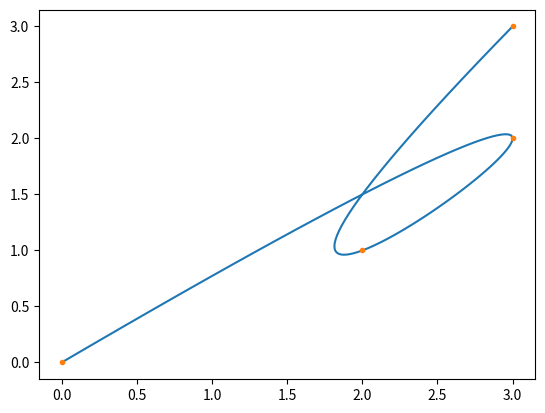

Write the Python code that produced this figure.
"""
Trajectory generation based on b-spline curves

Author: Juan-Pablo Ramirez-Paredes <jpi.ramirez@ugto.mx>
Mobile Robotics course, University of Guanajuato (2020)
"""

import numpy as np
import scipy.interpolate as spi
import matplotlib.pyplot as plt

ttime = 10
xarr = np.array([0,3,2,3])
yarr = np.array([0,2,1,3])
tarr = np.linspace(0, 10, xarr.shape[0])
  
tnew = np.linspace(0, 10, 100)
xc = spi.splrep(tarr, xarr, s=0)
yc = spi.splrep(tarr, yarr, s=0)

xnew = spi.splev(tnew, xc, der=0)
ynew = spi.splev(tnew, yc, der=0)
plt.plot(xnew, ynew)
plt.plot(xarr, yarr, '.')
plt.show()